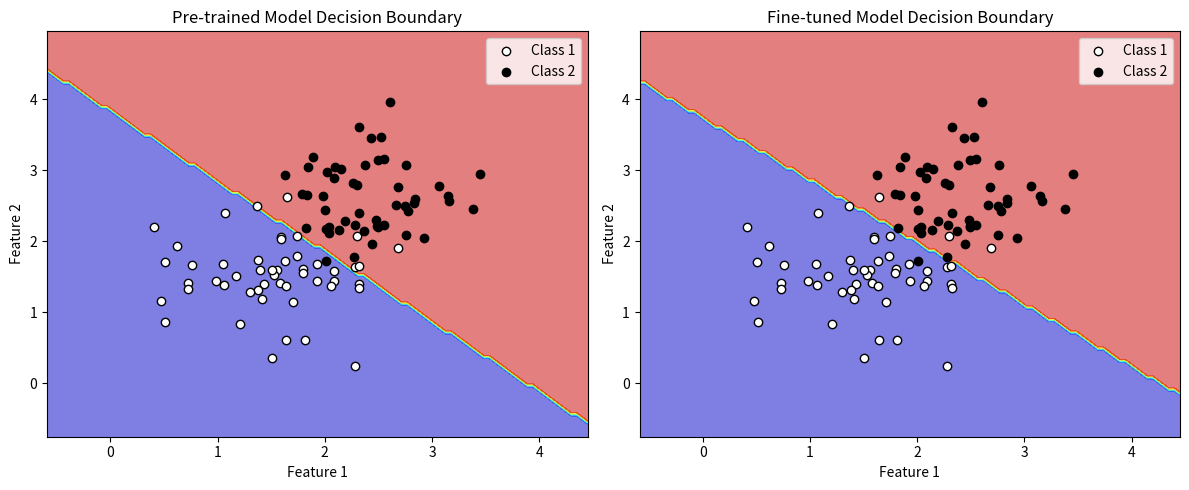

Here is the Python script that generated this plot:
import numpy as np
import matplotlib.pyplot as plt

np.random.seed(1)

def relu(x):
    return np.maximum(x, 0)

def relu_derivative(x):
    return (x > 0).astype(float)

def softmax(x):
    x = x - np.max(x, axis=0, keepdims=True)
    exp_x = np.exp(x)
    return exp_x / np.sum(exp_x, axis=0, keepdims=True)

# 1. Generate pre-training dataset (large dataset)
N_pre = 500
# Class 1: centered at (1,1)
X1_pre = np.random.randn(2, N_pre//2)*0.5 + np.array([[1], [1]])
# Class 2: centered at (3,3)
X2_pre = np.random.randn(2, N_pre//2)*0.5 + np.array([[3], [3]])
X_pre = np.hstack([X1_pre, X2_pre])  # shape: (2, N_pre)
labels_pre = np.hstack([np.ones(N_pre//2), 2*np.ones(N_pre//2)])
Y_pre = np.zeros((2, N_pre))
for i in range(N_pre):
    Y_pre[int(labels_pre[i])-1, i] = 1

# 2. Pre-train the model
input_dim = 2
hidden_dim = 10
output_dim = 2

W1 = np.random.randn(hidden_dim, input_dim) * 0.01
b1 = np.zeros((hidden_dim, 1))
W2 = np.random.randn(output_dim, hidden_dim) * 0.01
b2 = np.zeros((output_dim, 1))

lr_pre = 0.01
num_iter_pre = 3000

for iter in range(1, num_iter_pre+1):
    Z1 = W1 @ X_pre + b1  # (10, N_pre)
    H = relu(Z1)
    logits = W2 @ H + b2   # (2, N_pre)
    probs = softmax(logits)
    loss_pre = -np.mean(np.sum(Y_pre * np.log(probs+1e-8), axis=0))
    
    d_logits = probs - Y_pre
    grad_W2 = d_logits @ H.T / N_pre
    grad_b2 = np.mean(d_logits, axis=1, keepdims=True)
    
    d_H = W2.T @ d_logits
    d_Z1 = d_H * relu_derivative(Z1)
    grad_W1 = d_Z1 @ X_pre.T / N_pre
    grad_b1 = np.mean(d_Z1, axis=1, keepdims=True)
    
    W2 -= lr_pre * grad_W2
    b2 -= lr_pre * grad_b2
    W1 -= lr_pre * grad_W1
    b1 -= lr_pre * grad_b1
    
    if iter % 500 == 0:
        print(f"Pre-training Iteration {iter}, Loss: {loss_pre:.4f}")

pretrained = {'W1': W1.copy(), 'b1': b1.copy(), 'W2': W2.copy(), 'b2': b2.copy()}

# 3. Generate fine-tuning dataset (smaller downstream task)
N_ft = 100
X1_ft = np.random.randn(2, N_ft//2)*0.5 + np.array([[1.5], [1.5]])
X2_ft = np.random.randn(2, N_ft//2)*0.5 + np.array([[2.5], [2.5]])
X_ft = np.hstack([X1_ft, X2_ft])
labels_ft = np.hstack([np.ones(N_ft//2), 2*np.ones(N_ft//2)])
Y_ft = np.zeros((2, N_ft))
for i in range(N_ft):
    Y_ft[int(labels_ft[i])-1, i] = 1

# 4. Fine-tuning using the pre-trained model as initialization.
lr_ft = 0.001
num_iter_ft = 2000

for iter in range(1, num_iter_ft+1):
    Z1 = W1 @ X_ft + b1
    H = relu(Z1)
    logits = W2 @ H + b2
    probs = softmax(logits)
    loss_ft = -np.mean(np.sum(Y_ft * np.log(probs+1e-8), axis=0))
    
    d_logits = probs - Y_ft
    grad_W2 = d_logits @ H.T / N_ft
    grad_b2 = np.mean(d_logits, axis=1, keepdims=True)
    
    d_H = W2.T @ d_logits
    d_Z1 = d_H * relu_derivative(Z1)
    grad_W1 = d_Z1 @ X_ft.T / N_ft
    grad_b1 = np.mean(d_Z1, axis=1, keepdims=True)
    
    W2 -= lr_ft * grad_W2
    b2 -= lr_ft * grad_b2
    W1 -= lr_ft * grad_W1
    b1 -= lr_ft * grad_b1
    
    if iter % 500 == 0:
        print(f"Fine-tuning Iteration {iter}, Loss: {loss_ft:.4f}")

# 5. Visualize decision boundaries before and after fine-tuning.
def predict(X_input, W1, b1, W2, b2):
    Z1 = W1 @ X_input + b1
    H = relu(Z1)
    logits = W2 @ H + b2
    return softmax(logits)

# Create grid
x_min, x_max = X_ft[0].min()-1, X_ft[0].max()+1
y_min, y_max = X_ft[1].min()-1, X_ft[1].max()+1
xx, yy = np.meshgrid(np.linspace(x_min, x_max, 100), np.linspace(y_min, y_max, 100))
grid_points = np.vstack([xx.ravel(), yy.ravel()])

# Pre-trained predictions.
probs_pre = predict(grid_points, pretrained['W1'], pretrained['b1'], pretrained['W2'], pretrained['b2'])
pred_pre = np.argmax(probs_pre, axis=0) + 1
pred_pre_grid = pred_pre.reshape(xx.shape)

# Fine-tuned predictions.
probs_ft = predict(grid_points, W1, b1, W2, b2)
pred_ft = np.argmax(probs_ft, axis=0) + 1
pred_ft_grid = pred_ft.reshape(xx.shape)

plt.figure(figsize=(12,5))
plt.subplot(1,2,1)
plt.contourf(xx, yy, pred_pre_grid, alpha=0.5, cmap='jet')
plt.scatter(X_ft[0, labels_ft==1], X_ft[1, labels_ft==1], color='w', edgecolor='k', label='Class 1')
plt.scatter(X_ft[0, labels_ft==2], X_ft[1, labels_ft==2], color='k', label='Class 2')
plt.title("Pre-trained Model Decision Boundary")
plt.xlabel("Feature 1"); plt.ylabel("Feature 2")
plt.legend()

plt.subplot(1,2,2)
plt.contourf(xx, yy, pred_ft_grid, alpha=0.5, cmap='jet')
plt.scatter(X_ft[0, labels_ft==1], X_ft[1, labels_ft==1], color='w', edgecolor='k', label='Class 1')
plt.scatter(X_ft[0, labels_ft==2], X_ft[1, labels_ft==2], color='k', label='Class 2')
plt.title("Fine-tuned Model Decision Boundary")
plt.xlabel("Feature 1"); plt.ylabel("Feature 2")
plt.legend()
plt.tight_layout()
plt.show()
